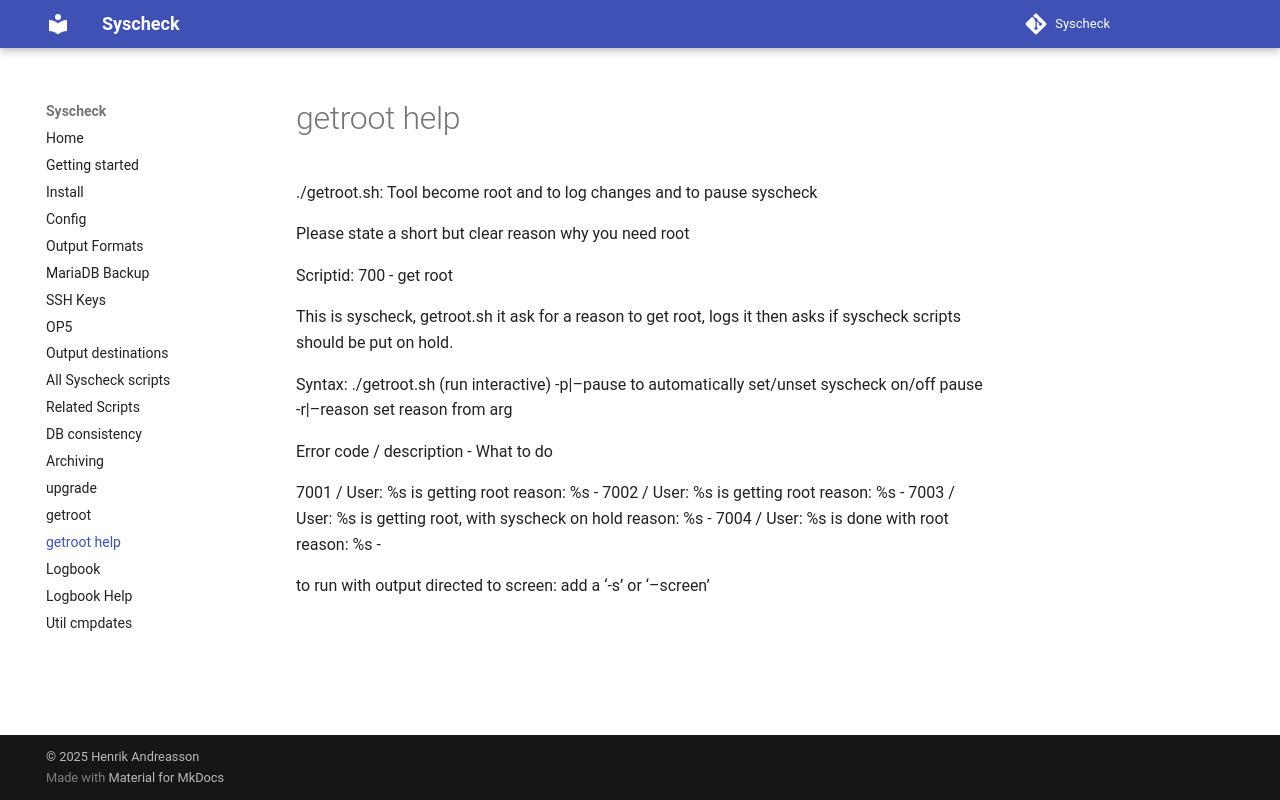

repository: henrik-andreasson/syscheck · page: help-getroot/index.html · generator: mkdocs

./getroot.sh: Tool become root and to log changes and to pause syscheck

Please state a short but clear reason why you need root

Scriptid: 700 - get root

This is syscheck, getroot.sh it ask for a reason to get root, logs it then asks if syscheck scripts should be put on hold.

Syntax: ./getroot.sh (run interactive)
-p|--pause to automatically set/unset syscheck on/off pause
-r|--reason <reason> set reason from arg

Error code / description - What to do

7001 / User: %s is getting root reason: %s - 
7002 / User: %s is getting root reason: %s - 
7003 / User: %s is getting root, with syscheck on hold reason: %s - 
7004 / User: %s is done with root reason: %s - 

to run with output directed to screen: add a '-s' or '--screen'
